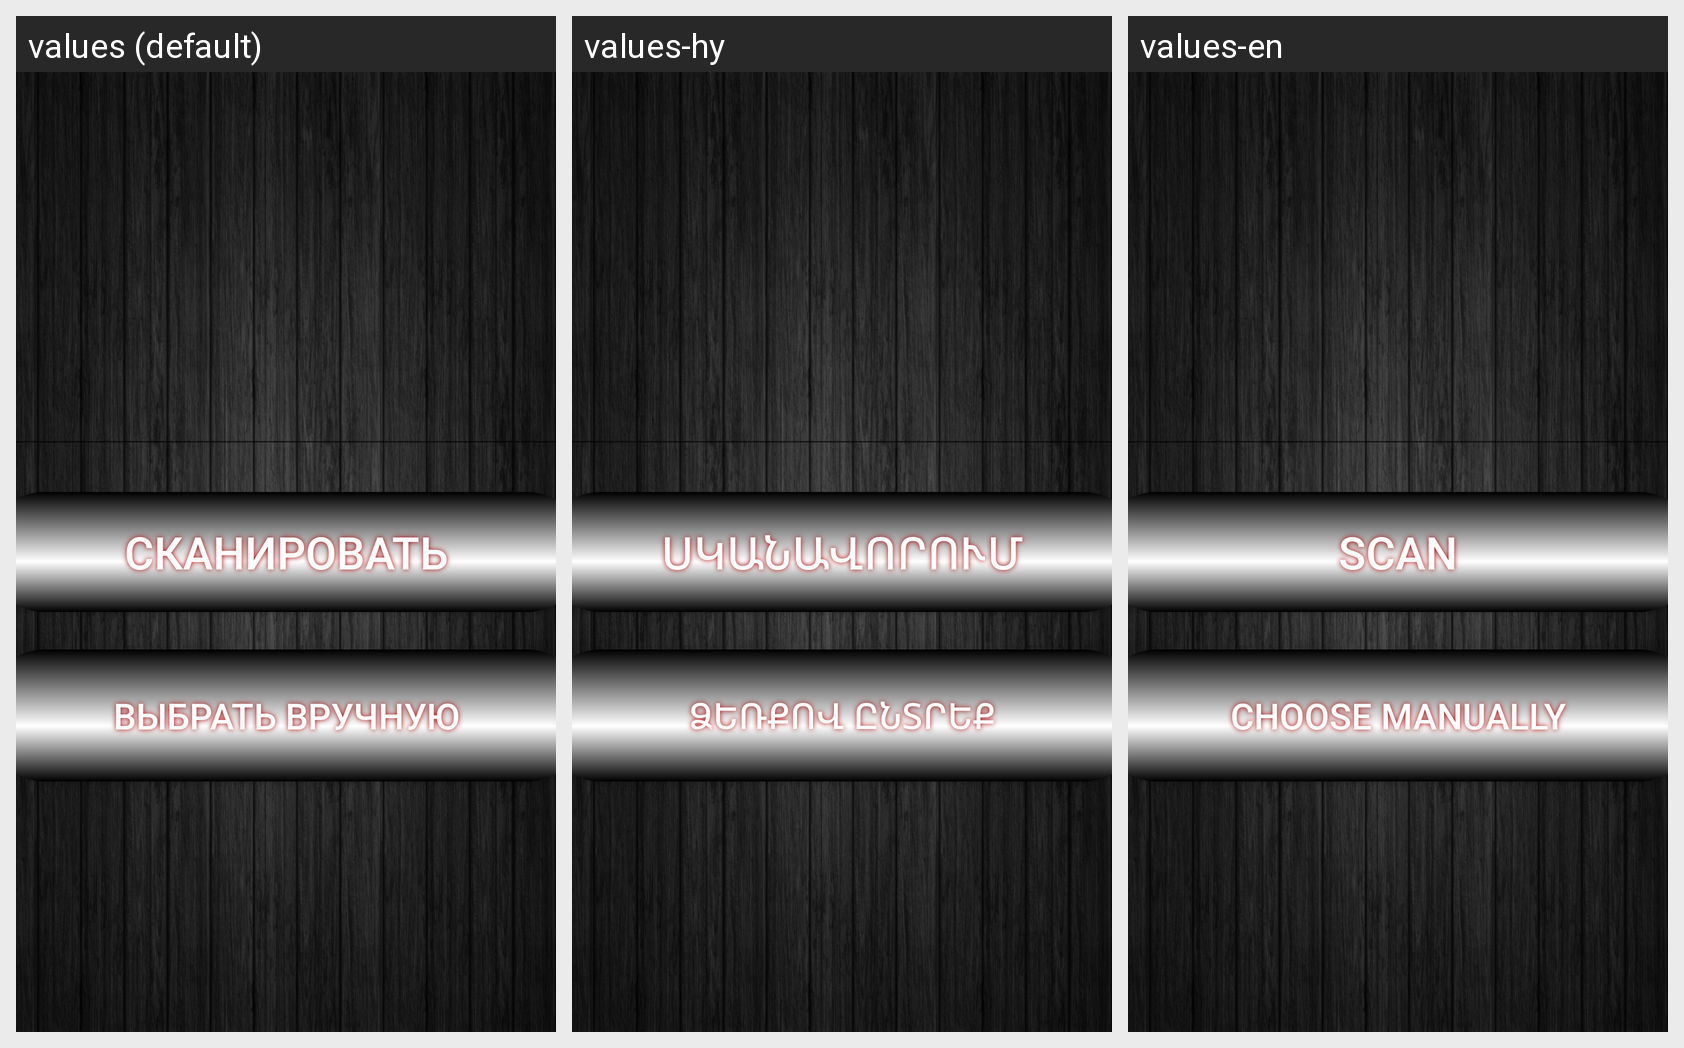

Translations of the strings shown on this Android screen, per locale in the grid:
Android screen res/layout/new_pd_povorot.xml rendered under 3 locales, left to right: values (default), values-hy, values-en. Device: Nexus 5 (rendered at 1080×1920; each locale shown at half size, 540×960, under a caption strip naming it); theme AppTheme.
Strings drawn on this screen, with the default value and each locale's value (text and hints the layout hard-codes, and strings that could not be matched under every locale, appear in the picture but are not listed):

Mutq1
  values: СКАНИРОВАТЬ
  values-hy: սկանավորում
  values-en: SCAN

ruchnoy
  values: ВЫБРАТЬ ВРУЧНУЮ
  values-hy: ձեռքով ընտրեք
  values-en: CHOOSE MANUALLY
